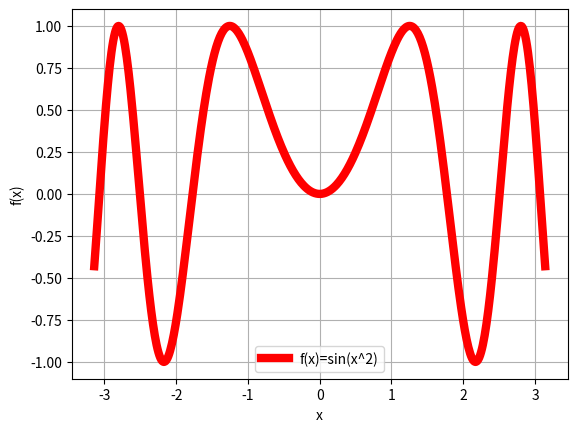
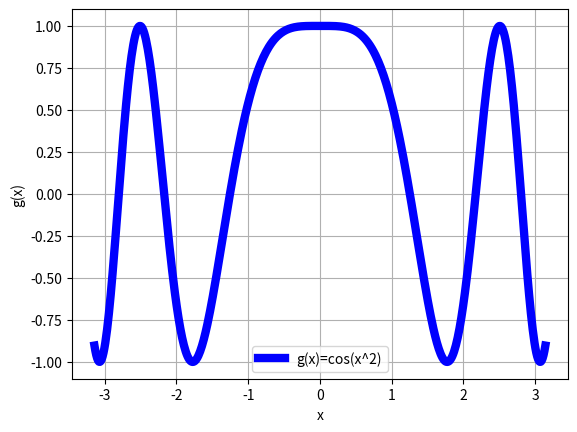
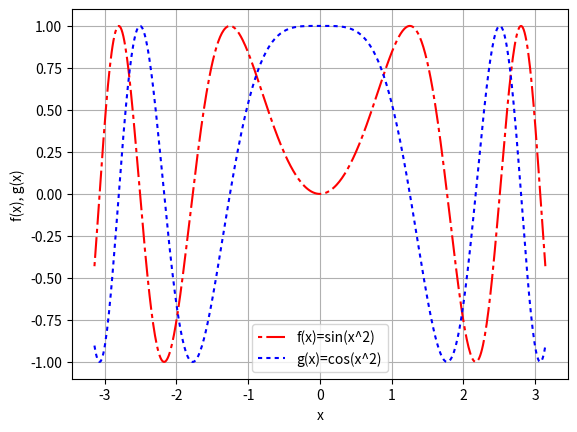
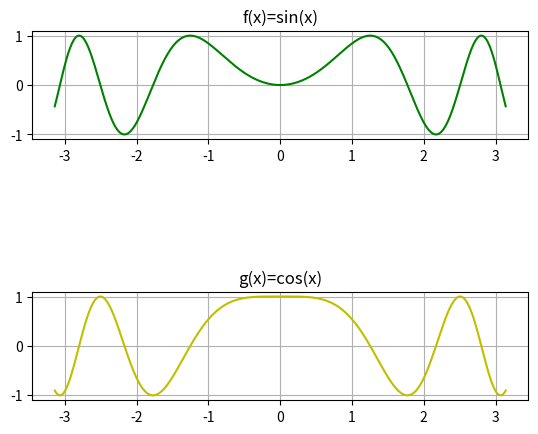

Write Python code to recreate these figures, in order.
import numpy as np
import matplotlib.pyplot as plt


# Функции
x = np.linspace(-np.pi, np.pi, 500)
f = np.sin(x ** 2)
g = np.cos(x ** 2)


# 1. Разные окна
fig = plt.figure(1)
ax = fig.add_subplot(1, 1, 1)

ax.grid(which='both')
ax.plot(x, f, 'r', label='f(x)=sin(x^2)', linewidth=6)

plt.xlabel("x")
plt.ylabel("f(x)")
ax.legend()

fig = plt.figure(2)
ax = fig.add_subplot(1, 1, 1)

ax.grid(which='both')
ax.plot(x, g, 'b', label='g(x)=cos(x^2)', linewidth=6)

plt.xlabel("x")
plt.ylabel("g(x)")
ax.legend()

plt.show()


# 2. Одно окно, одни оси
fig = plt.figure()
ax = fig.add_subplot(1, 1, 1)
ax.grid(which='both')

line1, = ax.plot(x, f, 'r', label='f(x)=sin(x^2)')
line2, = ax.plot(x, g, 'b', label='g(x)=cos(x^2)')
line1.set_dashes([2, 2, 10, 2])  # 2pt line, 2pt break, 10pt line, 2pt break
line2.set_dashes([2, 2])

plt.xlabel("x")
plt.ylabel("f(x), g(x)")
ax.legend()

plt.show()


# 3. Одно окно, разные оси
fig = plt.figure()

ax_1 = fig.add_subplot(3, 1, 1)
ax_2 = fig.add_subplot(3, 1, 3)

ax_1.set(title='f(x)=sin(x)')
ax_2.set(title='g(x)=cos(x)')
ax_1.grid(which='both')
ax_2.grid(which='both')

line1 = ax_1.plot(x, f, 'g', label='f(x)=sin(x^2)')
line2 = ax_2.plot(x, g, 'y', label='f(x)=cos(x^2)')

plt.show()


